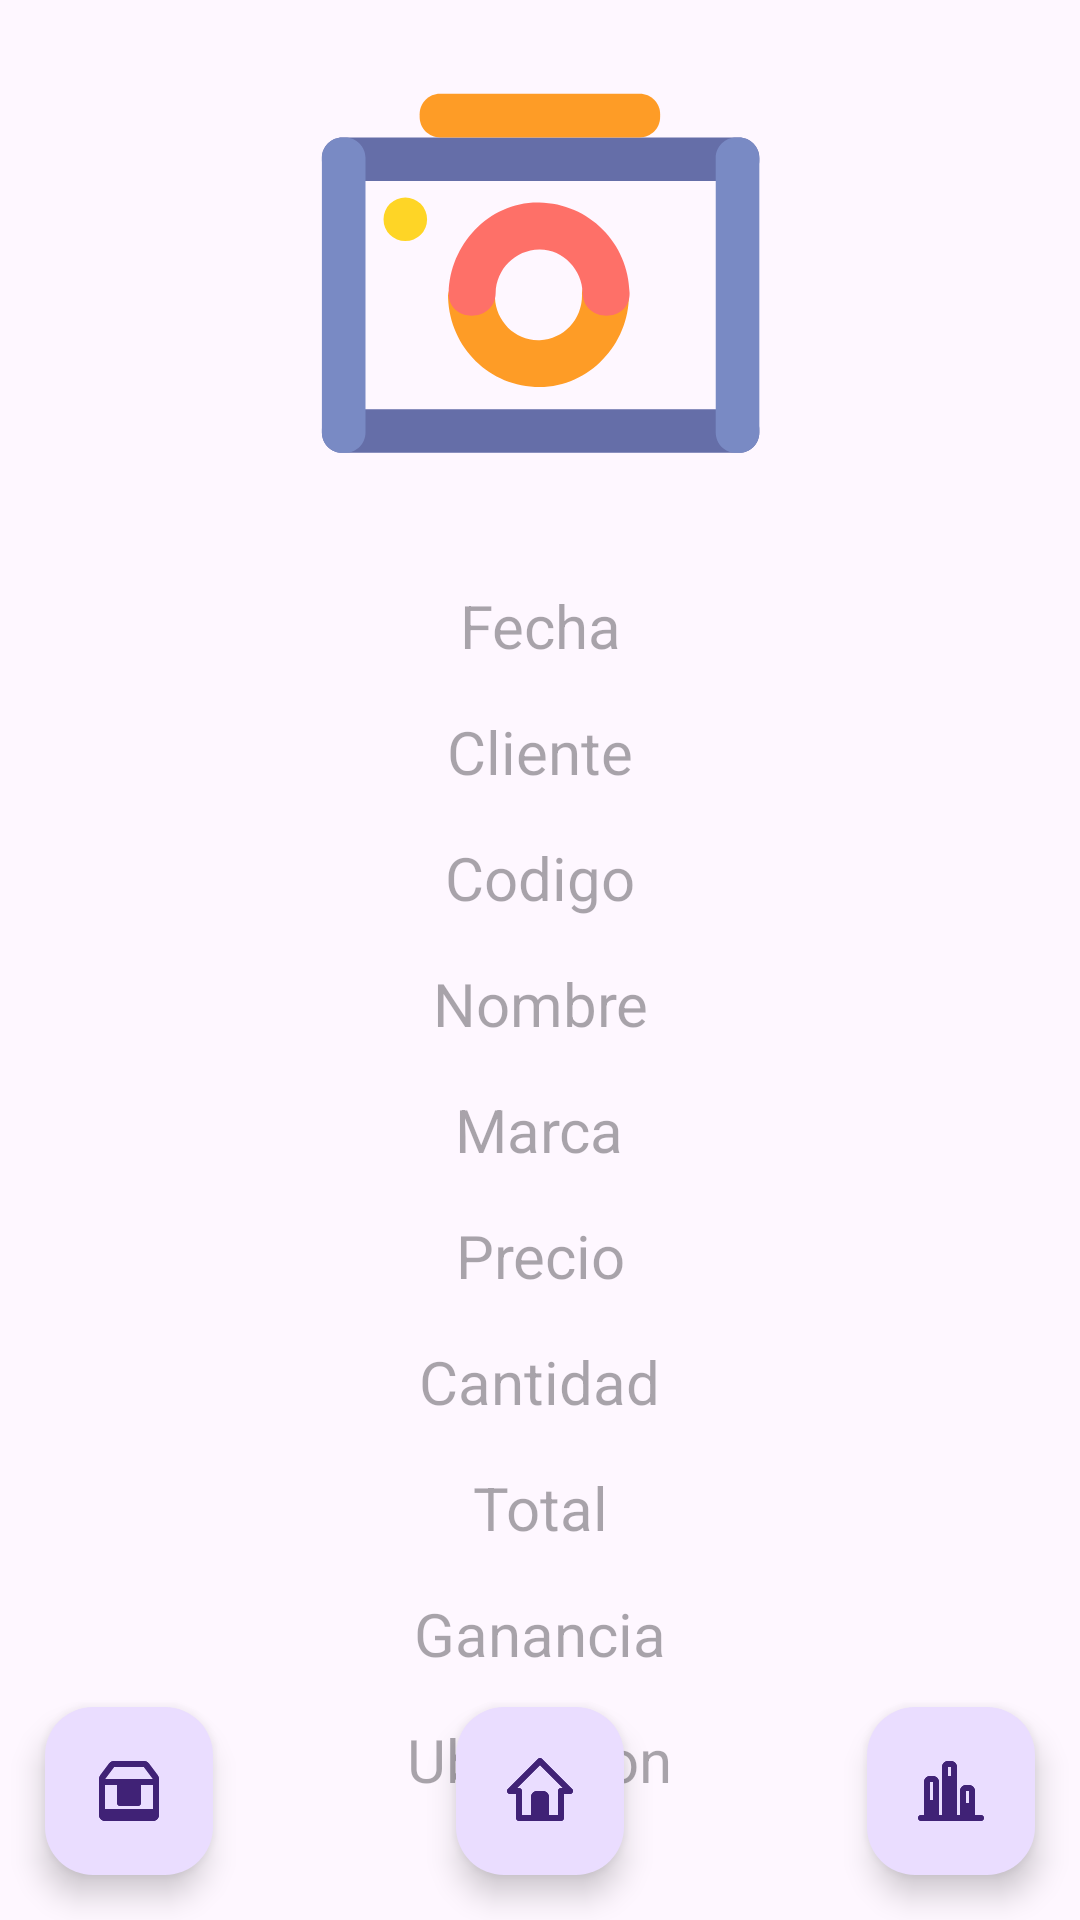

Reconstruct the res/layout file that produces this screen, plus the resources it refers to.
<!-- AndroidManifest.xml: application theme Theme.ControlesBasicos20 -->
<!-- res/layout/activity_show_vent.xml -->
<?xml version="1.0" encoding="utf-8"?>
<RelativeLayout xmlns:android="http://schemas.android.com/apk/res/android"
    xmlns:app="http://schemas.android.com/apk/res-auto"
    xmlns:tools="http://schemas.android.com/tools"
    android:layout_width="match_parent"
    android:layout_height="match_parent"
    tools:context=".ActivityShowVent">

    <LinearLayout
        android:layout_width="match_parent"
        android:layout_height="match_parent"
        android:gravity="center_horizontal"
        android:orientation="vertical">

        <ImageView
            android:id="@+id/imgProd"
            android:layout_width="150dp"
            android:layout_height="150dp"
            android:layout_margin="15dp"
            android:background="@drawable/ic_manage360_cam1"
            android:gravity="center_horizontal"
            android:scaleType="centerCrop" />

        <TextView
            android:id="@+id/lblFec"
            android:layout_width="wrap_content"
            android:layout_height="wrap_content"
            android:layout_marginTop="15dp"
            android:gravity="center_horizontal"
            android:hint="Fecha"
            android:textSize="20dp" />

        <TextView
            android:id="@+id/lblClient"
            android:layout_width="wrap_content"
            android:layout_height="wrap_content"
            android:layout_marginTop="15dp"
            android:gravity="center_horizontal"
            android:hint="Cliente"
            android:textSize="20dp" />

        <TextView
            android:id="@+id/lblCod"
            android:layout_width="wrap_content"
            android:layout_height="wrap_content"
            android:layout_marginTop="15dp"
            android:gravity="center_horizontal"
            android:hint="Codigo"
            android:textSize="20dp" />

        <TextView
            android:id="@+id/lblNom"
            android:layout_width="wrap_content"
            android:layout_height="wrap_content"
            android:layout_marginTop="15dp"
            android:gravity="center_horizontal"
            android:hint="Nombre"
            android:textSize="20dp" />

        <TextView
            android:id="@+id/lblMar"
            android:layout_width="wrap_content"
            android:layout_height="wrap_content"
            android:layout_marginTop="15dp"
            android:gravity="center_horizontal"
            android:hint="Marca"
            android:textSize="20dp" />

        <TextView
            android:id="@+id/lblPre"
            android:layout_width="wrap_content"
            android:layout_height="wrap_content"
            android:layout_marginTop="15dp"
            android:gravity="center_horizontal"
            android:hint="Precio"
            android:textSize="20dp" />

        <TextView
            android:id="@+id/lblCant"
            android:layout_width="wrap_content"
            android:layout_height="wrap_content"
            android:layout_marginTop="15dp"
            android:gravity="center_horizontal"
            android:hint="Cantidad"
            android:textSize="20dp" />

        <TextView
            android:id="@+id/lblTot"
            android:layout_width="wrap_content"
            android:layout_height="wrap_content"
            android:layout_marginTop="15dp"
            android:gravity="center_horizontal"
            android:hint="Total"
            android:textSize="20dp" />

        <TextView
            android:id="@+id/lblGan"
            android:layout_width="wrap_content"
            android:layout_height="wrap_content"
            android:layout_marginTop="15dp"
            android:gravity="center_horizontal"
            android:hint="Ganancia"
            android:textSize="20dp" />

        <TextView
            android:id="@+id/lblGpsUbi"
            android:layout_width="wrap_content"
            android:layout_height="wrap_content"
            android:layout_marginTop="15dp"
            android:gravity="center_horizontal"
            android:hint="Ubicacion"
            android:textSize="20dp" />

        <Button
            android:id="@+id/btnEliminar"
            android:layout_width="wrap_content"
            android:layout_height="wrap_content"
            android:layout_margin="15dp"
            android:text="Eliminar"
            android:textSize="15dp" />

    </LinearLayout>

    <com.google.android.material.floatingactionbutton.FloatingActionButton
        android:id="@+id/fabHome"
        android:layout_width="wrap_content"
        android:layout_height="wrap_content"
        android:layout_alignParentBottom="true"
        android:layout_centerHorizontal="true"
        android:layout_marginStart="15dp"
        android:layout_marginTop="15dp"
        android:layout_marginEnd="15dp"
        android:layout_marginBottom="15dp"
        android:clickable="true"
        app:srcCompat="@drawable/ic_manage360_home1" />

    <com.google.android.material.floatingactionbutton.FloatingActionButton
        android:id="@+id/fabInvent"
        android:layout_width="wrap_content"
        android:layout_height="wrap_content"
        android:layout_alignParentLeft="true"
        android:layout_alignParentBottom="true"
        android:layout_margin="15dp"
        android:clickable="true"
        app:srcCompat="@drawable/ic_manage360_box1" />

    <com.google.android.material.floatingactionbutton.FloatingActionButton
        android:id="@+id/fabFinance"
        android:layout_width="wrap_content"
        android:layout_height="wrap_content"
        android:layout_alignParentRight="true"
        android:layout_alignParentBottom="true"
        android:layout_margin="15dp"
        android:clickable="true"
        app:srcCompat="@drawable/ic_manage360_bar1" />
</RelativeLayout>
<!-- resources referenced by this layout -->
<resources>
  <!-- drawable ic_manage360_bar1 (drawable) -->
  <vector android:alpha="0.85" android:height="256dp"
      android:viewportHeight="24" android:viewportWidth="24"
      android:width="256dp" xmlns:android="http://schemas.android.com/apk/res/android">
      <path android:fillColor="#D8D8D8" android:fillType="evenOdd" android:pathData="M5,15L6,15L6,20L5,20L5,15ZM11,7L12,7L12,20L11,20L11,7ZM17,16L18,16L18,20L17,20L17,16Z"/>
      <group>
          <clip-path android:pathData="M5,15L6,15L6,20L5,20L5,15ZM11,7L12,7L12,20L11,20L11,7ZM17,16L18,16L18,20L17,20L17,16Z"/>
          <path android:fillColor="#ff0000" android:fillType="evenOdd" android:pathData="M0,0h24v24h-24z"/>
      </group>
      <path android:fillColor="#000000" android:fillType="nonZero" android:pathData="M3,20L3,9C3,7.895 3.895,7 5,7L6,7C7.105,7 8,7.895 8,9L8,20L9,20L9,4C9,2.895 9.895,2 11,2L12,2C13.105,2 14,2.895 14,4L14,20L15,20L15,12C15,10.895 15.895,10 17,10L18,10C19.105,10 20,10.895 20,12L20,20L22,20C22.552,20 23,20.448 23,21C23,21.552 22.552,22 22,22L2,22C1.448,22 1,21.552 1,21C1,20.448 1.448,20 2,20L3,20ZM11,4L11,20L12,20L12,4L11,4ZM5,9L5,20L6,20L6,9L5,9ZM17,12L17,20L18,20L18,12L17,12Z"/>
      <group>
          <clip-path android:pathData="M3,20L3,9C3,7.895 3.895,7 5,7L6,7C7.105,7 8,7.895 8,9L8,20L9,20L9,4C9,2.895 9.895,2 11,2L12,2C13.105,2 14,2.895 14,4L14,20L15,20L15,12C15,10.895 15.895,10 17,10L18,10C19.105,10 20,10.895 20,12L20,20L22,20C22.552,20 23,20.448 23,21C23,21.552 22.552,22 22,22L2,22C1.448,22 1,21.552 1,21C1,20.448 1.448,20 2,20L3,20ZM11,4L11,20L12,20L12,4L11,4ZM5,9L5,20L6,20L6,9L5,9ZM17,12L17,20L18,20L18,12L17,12Z"/>
          <path android:fillColor="#0000ff" android:fillType="evenOdd" android:pathData="M0,0h24v24h-24z"/>
      </group>
  </vector>
  <!-- drawable ic_manage360_box1 (drawable) -->
  <vector android:alpha="0.85" android:height="256dp"
      android:viewportHeight="24" android:viewportWidth="24"
      android:width="256dp" xmlns:android="http://schemas.android.com/apk/res/android">
      <path android:fillColor="#D8D8D8" android:fillType="evenOdd" android:pathData="M3,18L21,18L21,21L3,21L3,18ZM10,9L14,9L14,16L10,16L10,9Z"/>
      <group>
          <clip-path android:pathData="M3,18L21,18L21,21L3,21L3,18ZM10,9L14,9L14,16L10,16L10,9Z"/>
          <path android:fillColor="#ff0000" android:fillType="evenOdd" android:pathData="M0,0h24v24h-24z"/>
      </group>
      <path android:fillColor="#000000" android:fillType="nonZero" android:pathData="M16,10L16,16C16,16.552 15.552,17 15,17L9,17C8.448,17 8,16.552 8,16L8,10L4,10L4,20L20,20L20,10L16,10ZM14,10L10,10L10,15L14,15L14,10ZM4,8L20,8L17,4L7,4L4,8ZM2,20L2,8C2,7.567 2.14,7.146 2.4,6.8L5.4,2.8C5.778,2.296 6.37,2 7,2L17,2C17.63,2 18.222,2.296 18.6,2.8L21.6,6.8C21.86,7.146 22,7.567 22,8L22,20C22,21.105 21.105,22 20,22L4,22C2.895,22 2,21.105 2,20Z"/>
      <group>
          <clip-path android:pathData="M16,10L16,16C16,16.552 15.552,17 15,17L9,17C8.448,17 8,16.552 8,16L8,10L4,10L4,20L20,20L20,10L16,10ZM14,10L10,10L10,15L14,15L14,10ZM4,8L20,8L17,4L7,4L4,8ZM2,20L2,8C2,7.567 2.14,7.146 2.4,6.8L5.4,2.8C5.778,2.296 6.37,2 7,2L17,2C17.63,2 18.222,2.296 18.6,2.8L21.6,6.8C21.86,7.146 22,7.567 22,8L22,20C22,21.105 21.105,22 20,22L4,22C2.895,22 2,21.105 2,20Z"/>
          <path android:fillColor="#0000ff" android:fillType="evenOdd" android:pathData="M0,0h24v24h-24z"/>
      </group>
  </vector>
  <style name="Theme.ControlesBasicos20" parent="Base.Theme.ControlesBasicos20" />
  <style name="Base.Theme.ControlesBasicos20" parent="Theme.Material3.DayNight.NoActionBar">
          <item name="colorPrimary">@color/colorPrimary</item>
          <item name="colorPrimaryDark">@color/colorPrimaryDark</item>
          <item name="colorOnPrimary">@color/white</item>
          <item name="colorOnSecondary">@color/black</item>
      </style>
  <color name="colorPrimary">#1A73E8</color>
  <color name="colorPrimaryDark">#1967D2</color>
  <color name="white">#FFFFFFFF</color>
  <color name="black">#FF000000</color>
</resources>
